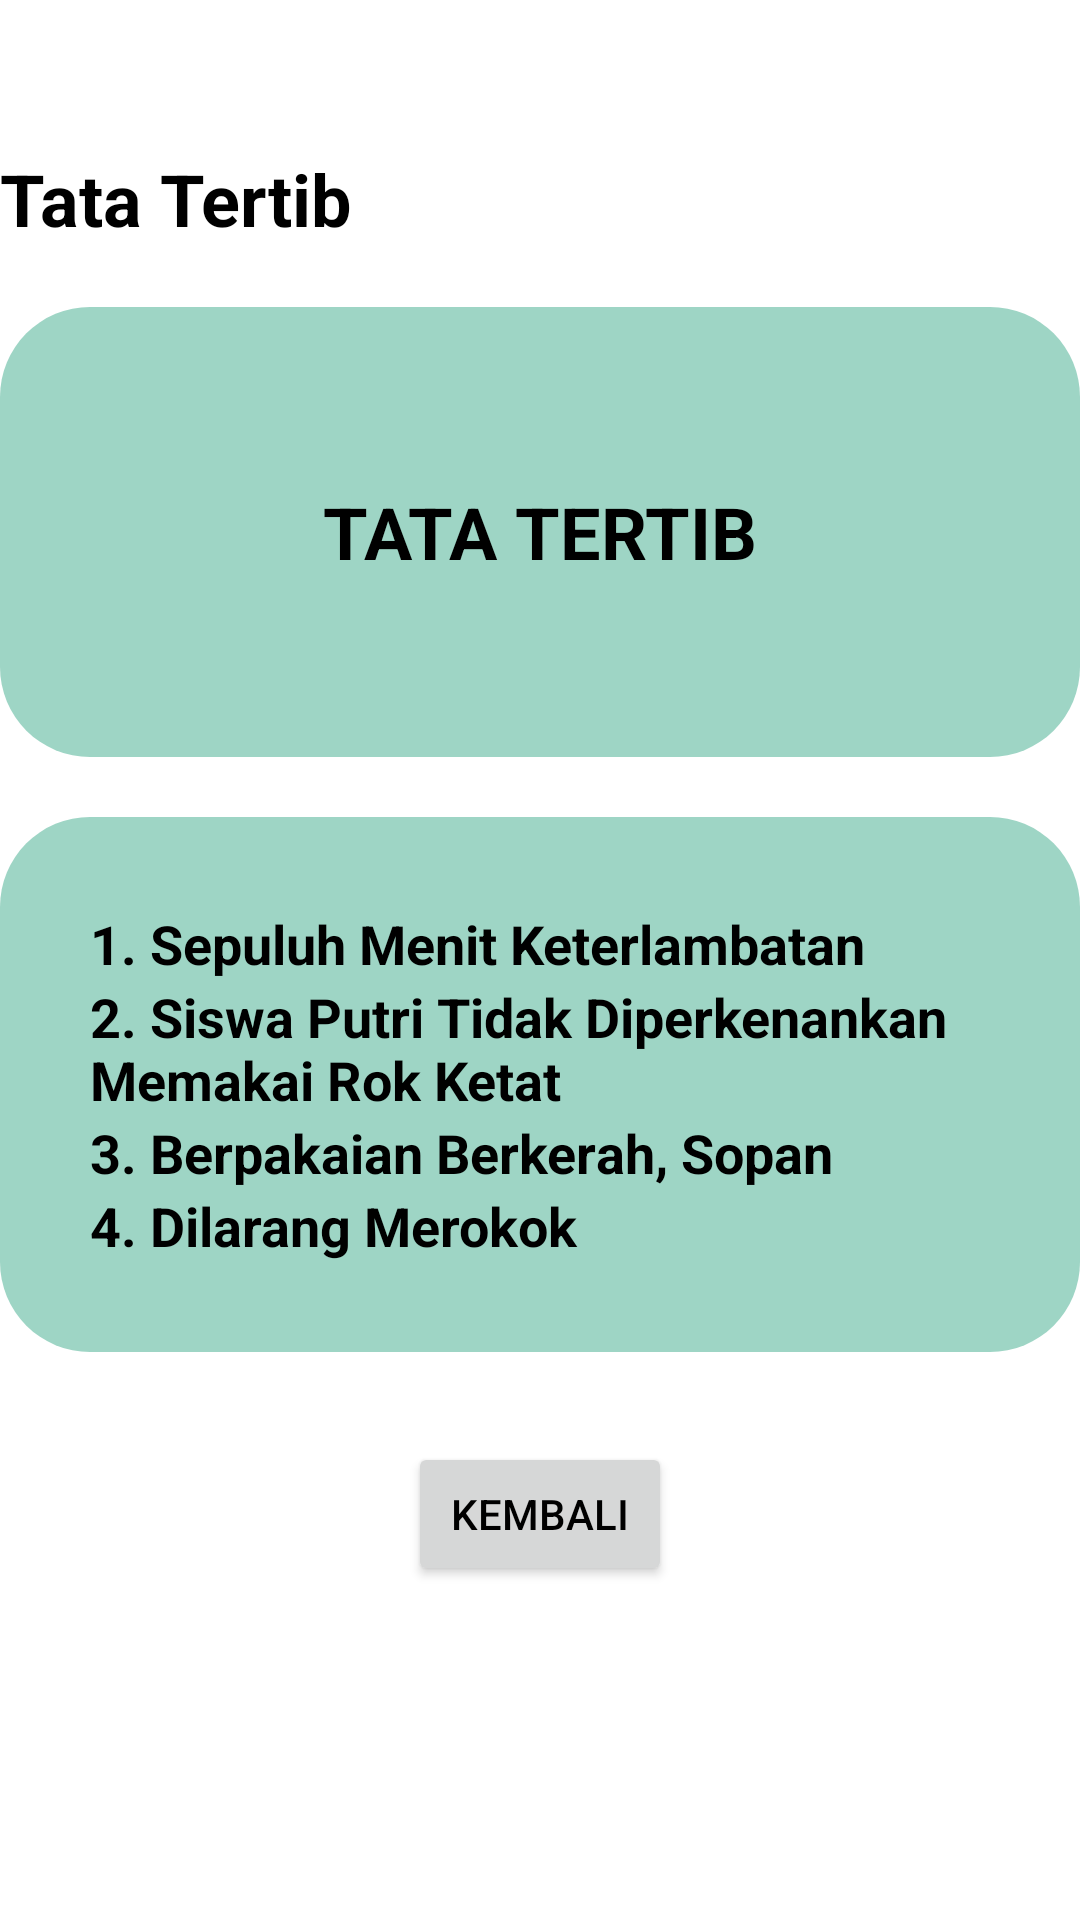

This screen was rendered from an Android layout file. Write that file and the resources it references.
<!-- AndroidManifest.xml: application theme Theme.ProgressProject -->
<!-- res/layout/activity_tata_tertib.xml -->
<?xml version="1.0" encoding="utf-8"?>
<LinearLayout xmlns:android="http://schemas.android.com/apk/res/android"
    android:layout_width="match_parent"
    android:layout_height="match_parent"
    android:layout_marginStart="30dp"
    android:layout_marginEnd="30dp"
    android:orientation="vertical">

    <TextView
        android:layout_width="match_parent"
        android:layout_height="wrap_content"
        android:text="Tata Tertib"
        android:layout_marginTop="50dp"
        android:textSize="24sp"
        android:textColor="@color/black"
        android:textStyle="bold"/>
    <TextView
        android:layout_width="match_parent"
        android:layout_height="150dp"
        android:layout_marginTop="20dp"
        android:text="TATA TERTIB"
        android:textSize="24sp"
        android:textStyle="bold"
        android:textColor="@color/black"
        android:gravity="center"
        android:background="@drawable/rounded_hijau"/>
    <LinearLayout
        android:layout_width="match_parent"
        android:layout_height="wrap_content"
        android:background="@drawable/rounded_hijau"
        android:padding="30dp"
        android:layout_marginTop="20dp"
        android:orientation="vertical">
        <TextView
            android:layout_width="match_parent"
            android:layout_height="match_parent"
            android:text="1. Sepuluh Menit Keterlambatan "
            android:textSize="18sp"
            android:textStyle="bold"
            android:textColor="@color/black"
            android:gravity="fill_horizontal"
            />
        <TextView
            android:layout_width="match_parent"
            android:layout_height="match_parent"
            android:text="2. Siswa Putri Tidak Diperkenankan Memakai Rok Ketat"
            android:textSize="18sp"
            android:textStyle="bold"
            android:textColor="@color/black"
            android:gravity="fill_horizontal"
            />
        <TextView
            android:layout_width="match_parent"
            android:layout_height="match_parent"
            android:text="3. Berpakaian Berkerah, Sopan "
            android:textSize="18sp"
            android:textStyle="bold"
            android:textColor="@color/black"
            android:gravity="fill_horizontal"
            />
        <TextView
            android:layout_width="match_parent"
            android:layout_height="match_parent"
            android:text="4. Dilarang Merokok"
            android:textSize="18sp"
            android:textStyle="bold"
            android:textColor="@color/black"
            android:gravity="fill_horizontal"
            />
    </LinearLayout>
    <Button
        android:id="@+id/btnKembali"
        android:layout_gravity="center"
        android:layout_marginTop="30dp"
        android:layout_width="wrap_content"
        android:layout_height="wrap_content"
        android:text="Kembali"
        android:textColor="@color/black"/>


</LinearLayout>
<!-- resources referenced by this layout -->
<resources>
  <color name="black">#FF000000</color>
  <!-- drawable rounded_hijau (drawable) -->
  <shape xmlns:android="http://schemas.android.com/apk/res/android"
      android:shape="rectangle">
      <solid android:color="#9ED5C5" />
      <corners android:radius="30dp" />
  </shape>
  <style name="Theme.ProgressProject" parent="Theme.MaterialComponents.DayNight.NoActionBar">
          
          <item name="colorPrimary">@color/purple_500</item>
          <item name="colorPrimaryVariant">@color/purple_700</item>
          <item name="colorOnPrimary">@color/white</item>
          
          <item name="colorSecondary">@color/teal_200</item>
          <item name="colorSecondaryVariant">@color/teal_700</item>
          <item name="colorOnSecondary">@color/black</item>
          
          <item name="android:statusBarColor">?attr/colorPrimaryVariant</item>
          
      </style>
  <color name="purple_500">#9ED5C5</color>
  <color name="purple_700">#9ED5C5</color>
  <color name="white">#FFFFFFFF</color>
  <color name="teal_200">#FF03DAC5</color>
  <color name="teal_700">#FF018786</color>
</resources>
